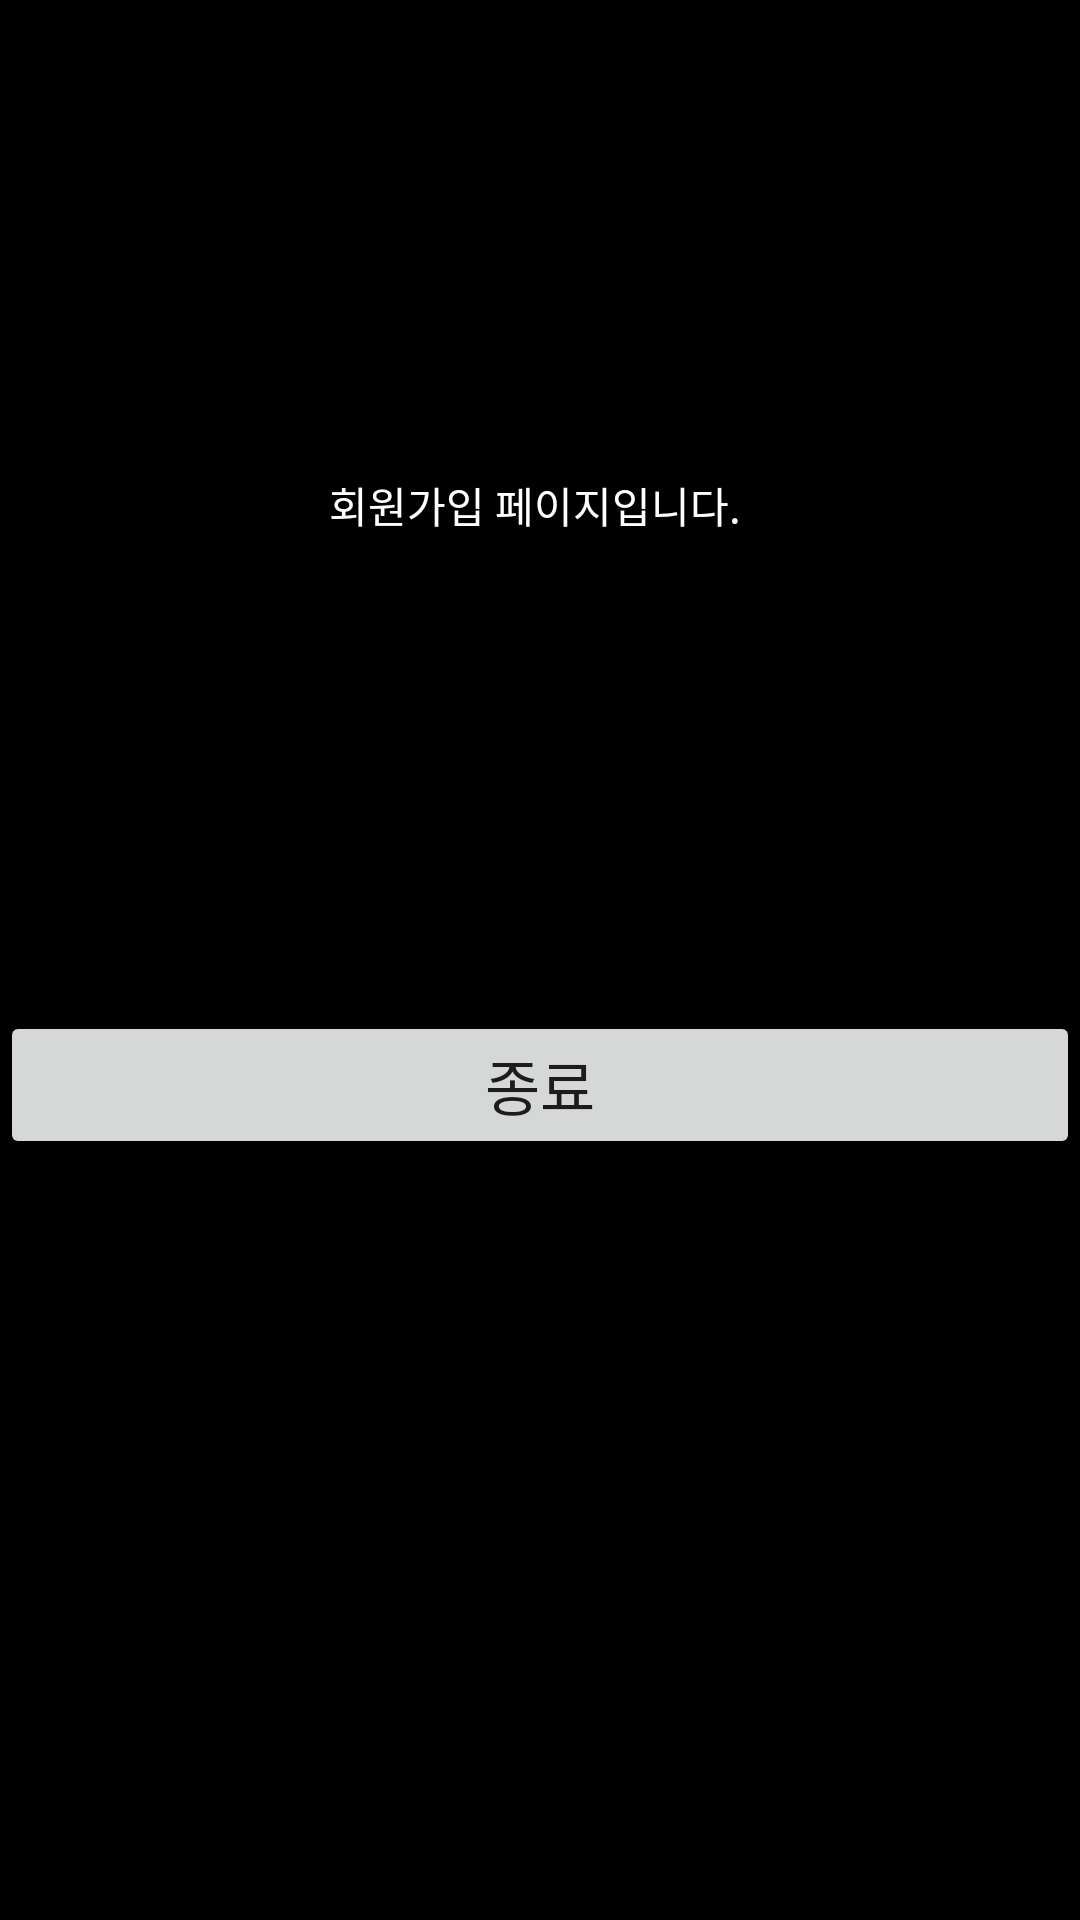

The Android layout XML behind this screen, and the referenced resources:
<!-- AndroidManifest.xml: application theme Theme.ParkingLot -->
<!-- res/layout/activity_sign_up.xml -->
<?xml version="1.0" encoding="utf-8"?>
<LinearLayout xmlns:android="http://schemas.android.com/apk/res/android"
    xmlns:tools="http://schemas.android.com/tools"
    android:orientation="vertical"
    android:layout_width="match_parent"
    android:layout_height="match_parent"
    android:background="#000000"
    tools:context=".Login.SignUpActivity">

    <TextView
        android:id="@+id/sign_up"
        android:layout_width="match_parent"
        android:layout_height="337dp"
        android:gravity="center"
        android:text="회원가입 페이지입니다. "
        android:textColor="#FFFFFF" />

    <Button
        android:layout_width="match_parent"
        android:layout_height="wrap_content"
        android:onClick="onClick"
        android:text="종료"
        android:textSize="20sp" />

</LinearLayout>
<!-- resources referenced by this layout -->
<resources>
  <style name="Theme.ParkingLot" parent="Theme.MaterialComponents.DayNight.DarkActionBar">
          
          <item name="colorPrimary">#000000</item>
          <item name="colorPrimaryVariant">#000000</item>
          <item name="colorOnPrimary">@color/white</item>
          
          <item name="colorSecondary">#cf6679</item>
          <item name="colorSecondaryVariant">#cf6679</item>
          <item name="colorOnSecondary">@color/black</item>
          
          <item name="android:statusBarColor" tools:targetApi="l">?attr/colorPrimaryVariant</item>
          
          <item name="windowActionBar">false</item>
          <item name="windowNoTitle">true</item>
      </style>
  <color name="white">#FFFFFFFF</color>
  <color name="black">#FF000000</color>
</resources>
